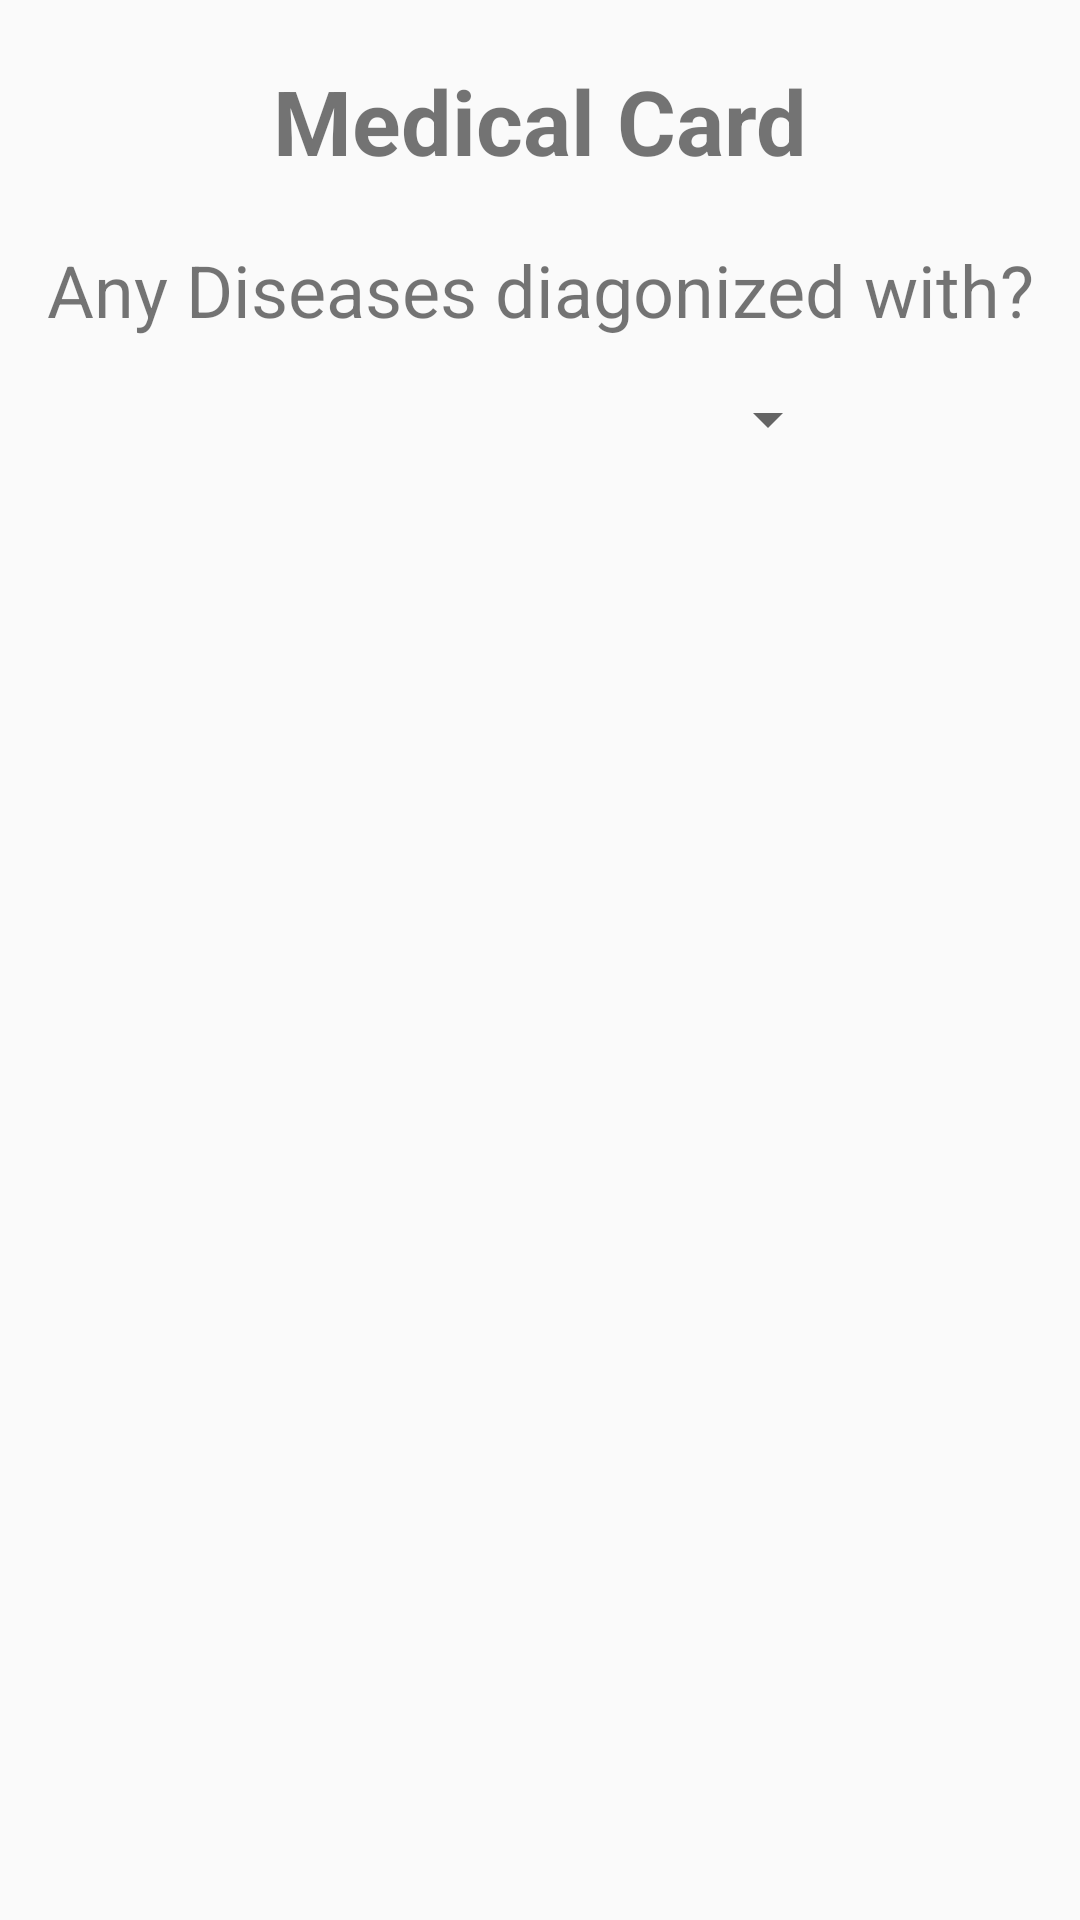

Reconstruct the res/layout file that produces this screen, plus the resources it refers to.
<!-- AndroidManifest.xml: application theme AppTheme -->
<!-- res/layout/medical_card.xml -->
<?xml version="1.0" encoding="utf-8"?>
<RelativeLayout xmlns:android="http://schemas.android.com/apk/res/android"
    android:layout_width="match_parent"
              android:layout_height="wrap_content"
              android:orientation="horizontal">

    <LinearLayout
        android:layout_width="match_parent"
        android:layout_height="match_parent"
        android:orientation="vertical">

        <TextView
            android:id="@+id/Medcard"
            android:layout_width="match_parent"
            android:layout_height="wrap_content"
            android:layout_alignParentStart="true"
            android:layout_centerVertical="true"
            android:layout_marginTop="20dp"
            android:text="Medical Card"
            android:textAlignment="center"
            android:textSize="30sp"
            android:textStyle="bold" />

        <TextView
            android:id="@+id/textView4"
            android:layout_width="match_parent"
            android:layout_height="wrap_content"
            android:layout_marginTop="20dp"
            android:text="Any Diseases diagonized with?"
            android:textAlignment="center"
            android:textSize="24sp" />

        <Spinner
            android:id="@+id/spinner2"
            android:layout_width="200dp"
            android:layout_height="wrap_content"
            android:layout_gravity="center"
            android:layout_marginTop="15dp"
            android:textAlignment="center"
            android:scrollbarSize="15dp"/>
    </LinearLayout>


</RelativeLayout>
<!-- resources referenced by this layout -->
<resources>
  <style name="AppTheme" parent="Theme.AppCompat.Light.NoActionBar">
          
          <item name="colorPrimary">@color/colorPrimary</item>
          <item name="colorPrimaryDark">@color/colorPrimaryDark</item>
          <item name="colorAccent">@color/colorAccent</item>
          
  
          <item name="windowActionBar">false</item>
          <item name="windowNoTitle">true</item>
      </style>
  <color name="colorPrimary">#fdfdfd</color>
  <color name="colorPrimaryDark">#000000</color>
  <color name="colorAccent">#54dce6</color>
</resources>
